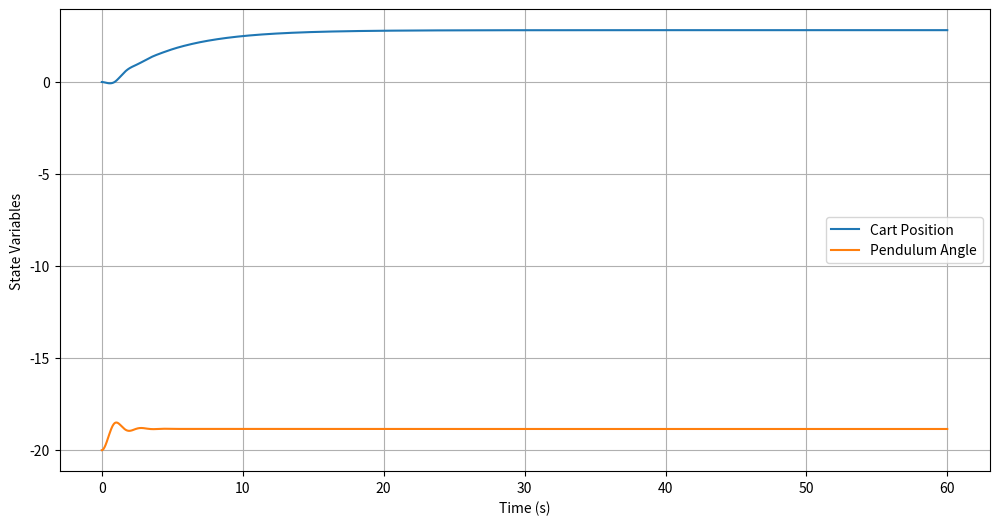
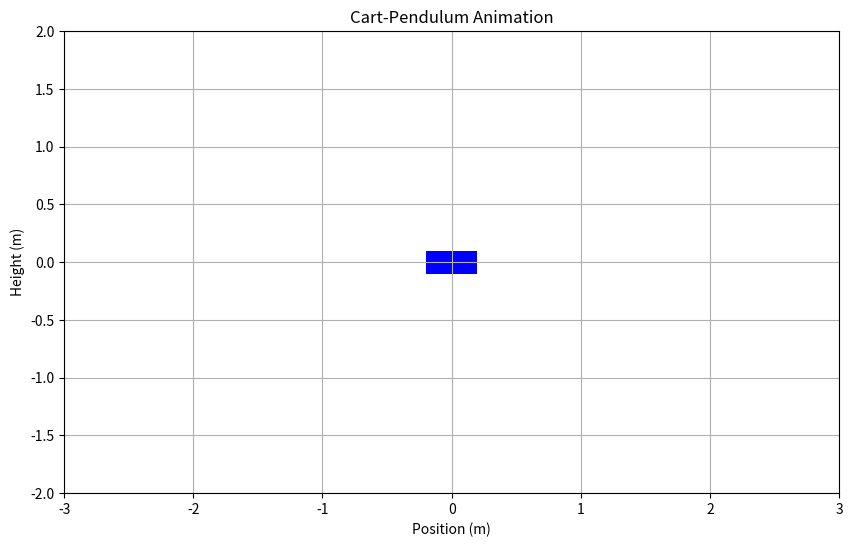

Write the Python code that produced these figures, in order.
import numpy as np
import matplotlib.pyplot as plt
from matplotlib.animation import FuncAnimation
from scipy.integrate import solve_ivp

#cart-pendulum model
M = 1.0     # mass of cart (kg)
m = 0.5     # mass of pendulum (kg)
g = 9.81    # gravitational acceleration (m/s^2)
l = 1.0     # length of pendulum (m)
b_c = 0.35  # Damping coefficient for cart (kg*m^2/s)
b_p = 0.7   # Damping coefficient for pendulum (kg*m^2/s)
# x             -   displacement of cart
# theta         -   angular displacement of cart
# x_dot         -   velocity of cart
# theta_dot     -   angular velocity of pendulum
# x_Ddot        -   acceleration of cart
# theta_Ddot    -   angular acceleration of pendulum

dt = 0.01
t_span = (0, 60)
time_points = np.arange(0, 60, dt)

# simulation parameter
U = lambda time: 0.0    # force (N) acting on cart (control force) is function of time

def cart_pendulum(t, state):
    x, dx, theta, dtheta = state
    
    A = np.array([[M+m, m*l*np.cos(theta)],
                [m*l*np.cos(theta), m*l**2]])
    
    b = np.array([(U(t) - (m*l*np.sin(theta)*dtheta**2) - (b_c*dx)),
                ((-m*g*l*np.sin(theta)) - (2*m*dx*dtheta*l*np.sin(theta)) - (b_p*dtheta))])
    
    ddx, ddtheta = np.linalg.solve(A,b)
    
    return [dx, ddx, dtheta, ddtheta]

initial_state = [0, 0, -20, 0]

solution = solve_ivp(cart_pendulum, t_span=t_span, y0=initial_state, t_eval=time_points)

# Extract results for plotting or analysis
time = solution.t
x = solution.y[0]
theta = solution.y[2]

# Plot results
import matplotlib.pyplot as plt

plt.figure(figsize=(12,6))
plt.plot(time, x, label='Cart Position')
plt.plot(time, theta, label='Pendulum Angle')
plt.xlabel('Time (s)')
plt.ylabel('State Variables')
plt.legend()
plt.grid()
plt.show()

# Create animation
fig, ax = plt.subplots(figsize=(10, 6))
ax.set_xlim(-3, 3)
ax.set_ylim(-2, 2)
ax.grid()

# Create objects to animate
cart_width, cart_height = 0.4, 0.2
cart = plt.Rectangle((-cart_width/2, -cart_height/2), cart_width, cart_height, fc='b')
pendulum, = plt.plot([], [], 'o-', lw=2, color='k')
time_text = ax.text(0.02, 0.95, '', transform=ax.transAxes)
theta_text = ax.text(0.02, 0.90, '', transform=ax.transAxes)
position_text = ax.text(0.02, 0.85, '', transform=ax.transAxes)

def init():
    ax.add_patch(cart)
    time_text.set_text('')
    theta_text.set_text('')
    position_text.set_text('')
    pendulum.set_data([], [])
    return cart, pendulum, time_text, theta_text, position_text

def animate(i):
    cart_x = x[i]
    cart_y = 0
    cart.set_xy((cart_x - cart_width/2, cart_y - cart_height/2))
    
    # Calculate pendulum position
    pendulum_x = [cart_x, cart_x + l * np.sin(theta[i])]
    pendulum_y = [cart_y, cart_y - l * np.cos(theta[i])]
    pendulum.set_data(pendulum_x, pendulum_y)
    
    time_text.set_text(f'Time: {time[i]:.1f}s')
    theta_text.set_text(f'θ: {theta[i]:.2f} rad')
    position_text.set_text(f'x: {cart_x:.2f} m')

    return cart, pendulum, time_text, theta_text, position_text

# Create animation (use fewer frames for smoother performance)
frames = len(time)
if frames > 200:  # Reduce number of frames if too many
    step = len(time) // 200
    frames = range(0, len(time), step)
else:
    frames = range(len(time))

ani = FuncAnimation(fig, animate, frames=frames, init_func=init, 
                    blit=True, interval=dt*1000, repeat=False)

plt.title('Cart-Pendulum Animation')
plt.xlabel('Position (m)')
plt.ylabel('Height (m)')
plt.show()
